pico-8 play session: no input (idle), after a click and taps of 🅾, ❎, 🅾+❎, 🅾 in the second before t = 0

[t = 1 s] idle ~1s (no d-pad/buttons)
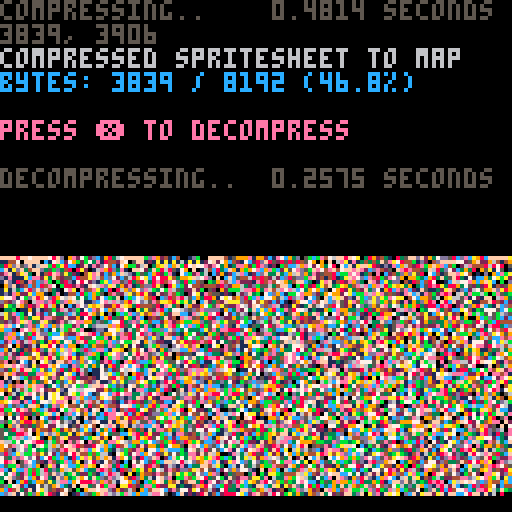

pico-8 cartridge
version 38
__lua__
-- px9 data compression v9
-- by zep & co.
--
-- changelog:
--
-- v9:
--  @pancelor
--  ★ redo bitstream order
--  234 tokens (but ~4% slower)
--
-- v8:
--  @pancelor
--  ★ smaller vlist initialization
--  241 tokens
--
-- v7:
--  smaller vlist_val by @felice
--  7b -> 254 tokens (fastest)
--  7a -> 247 tokens (smallest)
--
-- v6:
--  smaller vlist_val by @p01
--  -> 258 tokens
--
-- v5:
--  fixed bug found by @icegoat
--  262 tokens (the bug was caused by otherwise redundant code!)
--
-- v4:
--  @catatafish
--  ★ smaller decomp
--
--  @felice
--  ★ fix bit flush at end
--  ★ use 0.2.0 functionality
--  ★ even smaller decomp
--  ★ some code simpler/cleaner
--  ★ hey look, a changelog!
--
-- v3:
--  @felice
--  ★ smaller decomp
--
-- v2:
--  @zep
--  ★ original release
--
--[[

	features:
	★ 273 token decompress
	★ handles any bit size data
	★ no manual tuning required
	★ decent compression ratios


	██▒ how to use ▒██

	1. compress your data

		px9_comp(source_x, source_y,
			width, height,
			destination_memory_addr,
			read_function)
				
		e.g. to compress the whole
		spritesheet to the map:
		
		px9_comp(0,0,128,128,
			0x2000, sget)

	…………………………………
	2. decompress
	
		px9_decomp(dest_x, dest_y,
			source_memory_addr,
			read_function,
			write_function)

		e.g. to decompress from map
		memory space back to the
		screen:
		
		px9_decomp(0,0,0x2000,
			pget,pset)

		…………………………………

		(see example below)

		note: only the decompress
		code (tab 1) is needed in
		your release cart after
		storing compressed data.
		
]]

function _init()

	-- test: compress from
	-- spritesheet to map, and
	-- then decomp back to screen

	cls()
	print("compressing..",5)
	flip()

	w=128 h=128
	raw_size=(w*h+1)\2 -- bytes

	ctime=stat(1)

	-- compress spritesheet to map
	-- area (0x2000) and save cart

	clen = px9_comp(
		0,0,
		w,h,
		0x2000,
		sget)

	ctime=stat(1)-ctime

	--cstore() -- save to cart

	-- show compression stats
	print("                 "..(ctime/30).." seconds",0,0)
	print("")
	print("compressed spritesheet to map",6)
	ratio=tostr(clen/raw_size*100)
	print("bytes: "
		..clen.." / "..raw_size
		.." ("..sub(ratio,1,4).."%)"
		,12)
	print("")
	print("press ❎ to decompress",14)

	memcpy(0x7000,0x2000,0x1000)

	-- wait for user
	repeat until (btn(❎) or true)

	print("")
	print("decompressing..",5)
	flip()

	-- save stats screen
	local cx,cy=cursor()
	local sdata={}
	for a=0x6000,0x7ffc do
		sdata[a]=peek4(a)
	end

	dtime=stat(1)

	-- decompress data from map
	-- (0x2000) to screen

	px9_decomp(0,0,0x2000,pget,pset)

	dtime=stat(1)-dtime

	-- wait for user
	repeat until (btn(❎) or true)

	-- restore stats screen
	for a,v in pairs(sdata) do
		poke4(a,v)
	end

	-- add decompression stats
	print("                 "..(dtime/30).." seconds",cx,cy-6,5)
	print("")

end

-->8
-- px9 decompress

-- x0,y0 where to draw to
-- src   compressed data address
-- vget  read function (x,y)
-- vset  write function (x,y,v)

function
	px9_decomp(x0,y0,src,vget,vset)

	local function vlist_val(l, val)
		-- find position and move
		-- to head of the list

--[ 2-3x faster than block below
		local v,i=l[1],1
		while v!=val do
			i+=1
			v,l[i]=l[i],v
		end
		l[1]=val
--]]

--[[ 7 tokens smaller than above
		for i,v in ipairs(l) do
			if v==val then
				add(l,deli(l,i),1)
				return
			end
		end
--]]
	end

	-- bit cache is between 8 and
	-- 15 bits long with the next
	-- bits in these positions:
	--   0b0000.12345678...
	-- (1 is the next bit in the
	--   stream, 2 is the next bit
	--   after that, etc.
	--  0 is a literal zero)
	local cache,cache_bits=0,0
	function getval(bits)
		if cache_bits<8 then
			-- cache next 8 bits
			cache_bits+=8
			cache+=@src>>cache_bits
			src+=1
		end

		-- shift requested bits up
		-- into the integer slots
		cache<<=bits
		local val=cache&0xffff
		-- remove the integer bits
		cache^^=val
		cache_bits-=bits
		return val
	end

	-- get number plus n
	function gnp(n)
		local bits=0
		repeat
			bits+=1
			local vv=getval(bits)
			n+=vv
		until vv<(1<<bits)-1
		return n
	end

	-- header

	local
		w,h_1,      -- w,h-1
		eb,el,pr,
		x,y,
		splen,
		predict
		=
		gnp"1",gnp"0",
		gnp"1",{},{},
		0,0,
		0
		--,nil

	for i=1,gnp"1" do
		add(el,getval(eb))
	end
	for y=y0,y0+h_1 do
		for x=x0,x0+w-1 do
			splen-=1

			if(splen<1) then
				splen,predict=gnp"1",not predict
			end

			local a=y>y0 and vget(x,y-1) or 0

			-- create vlist if needed
			local l=pr[a] or {unpack(el)}
			pr[a]=l

			-- grab index from stream
			-- iff predicted, always 1

			local v=l[predict and 1 or gnp"2"]

			-- update predictions
			vlist_val(l, v)
			vlist_val(el, v)

			-- set
			vset(x,y,v)
		end
	end
end

-->8
-- px9 compress

-- x0,y0 where to read from
-- w,h   image width,height
-- dest  address to store
-- vget  read function (x,y)

function
	px9_comp(x0,y0,w,h,dest,vget)
	local mytable = {}
	local dest0=dest
	local bit=1
	local byte=0

	local function vlist_val(l, val)
		-- find position and move
		-- to head of the list

--[ 2-3x faster than block below
		local v,i=l[1],1
		while v!=val do
			i+=1
			v,l[i]=l[i],v
		end
		l[1]=val
		return i
--]]

--[[ 8 tokens smaller than above
		for i,v in ipairs(l) do
			if v==val then
				add(l,deli(l,i),1)
				return i
			end
		end
--]]
	end

	local cache,cache_bits=0,0
	function putbit(bval)
	 cache=cache<<1|bval
	 cache_bits+=1
		if cache_bits==8 then
			mytable[dest] = cache
			poke(dest,cache)
			dest+=1
			cache,cache_bits=0,0
		end
	end

	function putval(val, bits)
		for i=bits-1,0,-1 do
			putbit(val>>i&1)
		end
	end

	function putnum(val)
		local bits = 0
		repeat
			bits += 1
			local mx=(1<<bits)-1
			local vv=min(val,mx)
			putval(vv,bits)
			val -= vv
		until vv<mx
	end


	-- first_used

	local el={}
	local found={}
	local highest=0
	for y=y0,y0+h-1 do
		for x=x0,x0+w-1 do
			c=vget(x,y)
			if not found[c] then
				found[c]=true
				add(el,c)
				highest=max(highest,c)
			end
		end
	end

	-- header

	local bits=1
	while highest >= 1<<bits do
		bits+=1
	end

	putnum(w-1)
	putnum(h-1)
	putnum(bits-1)
	putnum(#el-1)
	for i=1,#el do
		putval(el[i],bits)
	end


	-- data

	local pr={} -- predictions

	local dat={}

	for y=y0,y0+h-1 do
		for x=x0,x0+w-1 do
			local v=vget(x,y)

			local a=y>y0 and vget(x,y-1) or 0

			-- create vlist if needed
			local l=pr[a] or {unpack(el)}
			pr[a]=l

			-- add to vlist
			add(dat,vlist_val(l,v))
			
			-- and to running list
			vlist_val(el, v)
		end
	end

	-- write
	-- store bit-0 as runtime len
	-- start of each run

	local nopredict
	local pos=1

	while pos <= #dat do
		-- count length
		local pos0=pos

		if nopredict then
			while dat[pos]!=1 and pos<=#dat do
				pos+=1
			end
		else
			while dat[pos]==1 and pos<=#dat do
				pos+=1
			end
		end

		local splen = pos-pos0
		putnum(splen-1)

		if nopredict then
			-- values will all be >= 2
			while pos0 < pos do
				putnum(dat[pos0]-2)
				pos0+=1
			end
		end

		nopredict=not nopredict
	end

	if cache_bits>0 then
		-- flush
		mytable[dest] = cache<<8-cache_bits
		poke(dest,cache<<8-cache_bits)
		dest+=1
	end

	local str = ''
	for i = dest0, dest do
		-- str ..= (chr(mytable[i]))
		str ..= chr(peek(i))
	end
	printh('compressed to ' .. #str .. ', ' .. #str/8192)
	str = escape_binary_str(str)
	print('' .. dest-dest0 .. ', ' .. #str) -- .. dest0 .. ', ' .. dest .. ', ' .. str)
	printh(str, 'output.bin')
	printh(str, '@clip')
	return dest-dest0
end

function byte_to_hex(byte)
	local hi = ({
		[0]='0',
		[1]='1',
		[2]='2',
		[3]='3',
		[4]='4',
		[5]='5',
		[6]='6',
		[7]='7',
		[8]='8',
		[9]='9',
		[10]='a',
		[11]='b',
		[12]='c',
		[13]='d',
		[14]='e',
		[15]='f'
	})[byte\16]
	local lo = ({
		[0]='0',
		[1]='1',
		[2]='2',
		[3]='3',
		[4]='4',
		[5]='5',
		[6]='6',
		[7]='7',
		[8]='8',
		[9]='9',
		[10]='a',
		[11]='b',
		[12]='c',
		[13]='d',
		[14]='e',
		[15]='f'
	})[byte%16]
	return '\\x' .. hi .. lo
end

function escape_binary_str(s)
 local out=""
 for i=1,#s do
  local c  = sub(s,i,i)
  local nc = ord(s,i+1)
  local pr = (nc and nc>=48 and nc<=57) and "00" or ""
  local v=c
  if(c=="\"") v="\\\""
  if(c=="\\") v="\\\\"
  if(ord(c)==0) v="\\"..pr.."0"
  if(ord(c)==10) v="\\n"
  if(ord(c)==13) v="\\r"
  if(ord(c)==9) v="\\t"
  	-- v = byte_to_hex(ord(c))
  out..= v
 end
 return out
end
-- 40% - 50%
-- 14 images per cart...
-- dw = 8 images per cart...
__gfx__
00000000000000000000000000000000000000000000000000000000000000000000000000000000000000000000000000000000000000000000000000000000
00000000000000000000000000000000000000000000000055555555550555505505505505555050505000000000000000000000000000000000000000000000
000000000000000000000000000000000000000000000000d66dfd66d6fdadf6df646ff6fadf6f6f6f5000000000000000000000000000000000000000000000
00000000000000000000000000000000000000000000000045555555454555555445555554555555555000000000000000000000000000000000000000000000
00000000000000000000000000000000000000000000000000000000004500004530000054000000000000000000000000000000000000000000000000000000
00000000000000000000000000000000000000000000000000000000005550554000000004000000000000000000000000000000000000000000000000000000
00000000000000000000000000000000000000000000000000000000000004950000000055000001505001000000000000000000000001000000000000000000
00000001000001000001000001000010000010000010001000000000000544000500000045000050000000000001000010000100010000000010001000100000
00000000000000000100000100000000001000001000000000000000014a50005000000540001050000000000000000000000000000000000000000000000000
000000000000000000000000000000000000000000000000000000054a5000000050000550505000000000000100000000000000000000000000000000000000
0000000000010000000000000000000000000000004d4d4d446454a5500000000050005400550000000000000000000000000000000000001000000000000000
000001000000000000000000000000000000000005466f66da6da550000000000500004300500000000000000001000000010000000001000000000000000100
0000000000000000000000000000100010000000000000003004a000000000000000145000500000010001000100000100000000100000000000000010000000
00000000000000001000000000000000000000000000000000054500010150505055450000500000005000200200000000000000000000000000010000000000
0000000001000010000001000100000000000100000010000000a54646a5d464da5f900000200000000000000000000000000000000000000000000000000000
00000000000000000000000000000000000000000000000000004dd565564dadd5d5a00000500001000205050050000200000100000010000001000000000000
000001000000000000000000000000000010054d4d45d4d4dd5daa50000000000055410010500000000054454d4d4d455d4d5000001000000100000000010000
00000000000000000000000000000001000000f666a666a6a666da50000000005005a50000200050000004466a66dad46a664000000000000000000000000000
000000000001000000100000100010000000000000000301000105a50000150500005a4455400020000545000000001000000000000000055055504555555551
0000000000000000100000100000000000000000000000000000005a500150500005054a4aaf4000005440005000000000000000000000046f46fdf6dad646f5
00000000010000000000000000000000000000000000000000000005a1040000005500000004fa50054430000000100000000000100000055555555454f55555
00000100000000000000000000000000000010001000000000000000f450050055000000000054a1595000050005000000000010000000000000000000590000
000000000000000000000000000000010010000000010000000000005a50055050000000000005f94f5505005500000010010000000010000000000000054300
0000000000000010000100000100010000000000000000010000005004400000000000000000005fa50504500500000000000000000000000000000000004500
0000000000001000000000010000000000045455445555445555d554544dd44455544500001000a6000000544000000000000000000000000000000100005500
000000100010000000000000000000000004666f66f666666da6666d666a666666f66000000001f5000000055454545545555540001000001000010000005500
000000000000000000000000000000000000550550555a545a5d45545505500555005000000004900000054a6af666fa6da66650000000100000000050505400
0000000000000000000100000000000000000000000005535dda6500005000000000000000001a5000059d455559555055550550000000000000000000005901
00000000000000005550455052554552505505150000000000005a00400001545445500000004d00054a50000000a50000000505050100405050501050004500
0000100000000000446fd6ffda6f44646f66f6a64000000000000fa150004a45454ada000105a554aff50100001059500000564ad6adfdf446a6df6ad0059050
0000000010001000555555055515a555555551555000001000000ada0554a100000004a1000af4ad5ad6adf6fd400a5500005555d5d5d55d4555455550054000
00000000000000000000000000005500000000000000000000005a54404d00000000006404ff4550155555546da0140045050000000000005500000000595050
00000000000000000000000000005900100000000000015000004505a5a500101105055ad653dc11c110001030005a0000500405000000005505000000540000
0000000000000000000000000010045005001000000000050014a00047f450555550500a65066cdcddc000000001950000000000555000054300001055a65ad5
000000100000000000000000000005a0005044545d445505004a00005a500000000000465056d6cddc100000004a5000005000000005500540005050595fd6dd
000100000105001000010001000000450004f6666f6a550204a100005a00040000000590054501111110000059d5000000005000000005443005000044000300
00044d54d4554d4d4da500050505001a505500010301544ad400000054105000000054101950000000000054a5000000000000000000054505000004a0105000
000dfda6dad6676dadd4000000005005955000000004a6a6400000004a00500000054505450000000500159d505000000000000000005a000000005450050000
1d5001001050559550050000000000405a40000005a5505a00000001a500005000545005950000500000295000005050000000100005a5050000059500000000
6c20000000005054a45000000000000054ad40005450004500000005f5050020544505055000500000004d000000000000100000004a10200010044000000000
d6d000000000500005aad455010000059114a4559d0000a500001004a0002054ad550004400500000001a500000000000000000004a1000005044a5001000000
5410000000005000000154a4aa44444a100005a6a55000d50000000a5000004ad94a500a50050000000590000000000000000000460000000004ffad95545000
44000000000005000000000010545adad5000005ad9550a50000005f50005ad500014454505000000005f0011140100101000100a5000000000a55055545a500
f000000000000500500000000000000049d50005a054adf90000004a0004f500000004af550000005254af4d6c6dc144544645045000000000f4000000055500
43000000100005000050000000000000004a45054100054fd500004605ad50000000035aa0000544afaff45c6cdcdd656d56d0045000000004a0000000000000
a000000000000040000000000000000000005a55a00000059a6500ad5a50000005000004f504afad45000001111111551555505a000050005a10000000000000
f500000000000005000505005010505050000144d5000000059fa5faf410000000500005faffd50000000000001010000000000a00000000a500000000000000
5a0000000000000400044666dfa5666a10000009a500000010054f77a100000000050004f7a00000000000000000000000001054100050054000000100000000
04f0050010100000505046545d4d455550000001f4000100500014f7f40000000000059fa6410000000000000000000000005059000500045000010001000100
004a5000000500005400a50000660000000000005a500005000000fadfa50000000054fd0044505055050000000000000005000a105000145000500000000000
15dfa450000055050554400010663000000550505a550450000000a555af400010059f4000055500000005050000005000050004550011c6c150000000000000
fada54a5000000000495505000d71000000f66f6ddf466a6650000f40004fa50004af5000050002000000000000000000150054af50011d61100000100000000
00020054a500000004600005006610050504455544ad5555400000a500004fa554ff0000005000050000000000000005002594554a10012d1122040050000000
015000005a4500000a5000005566d0000005000000543000000101a500000566d6c0000000050000500000000001000044945000059500d50000000000000100
00000000014a45004600000005d6d105000000000004a100015050f000001cc66d1000000500500002000000000000004a500000001965910000000000000000
0200000000014af544000505004f0002054555555534f900500004a00000011effa200005000200000050000100000046000000000005a400000000000000000
000000000000014af50000000544450004666666adf6a650000004500050001004f4000050000000000005000000005a5000000000000a100000000000000000
0000000000000001a4000000545340000555555555555a4100004f500500000000fa10000000005000000000050005a1000000000005a4545555555555000000
00000000000000005ad000059500450000000000000005f40000a40000000000004f40050050500000000040000054400000000001595d66f6adf6fdff500000
000000000000000001af55545000540000000000000000af5004650000000000005af50502020002000000005002950000000005594500000045005050000000
00000100010000000004a4f400000a00000000000000000af04f4000000000000004f4500000000050000004000450000000054a450000000050000000000000
000000000000000000005af5500005400000010000100005fffa0005000000000567766fd6466f6df5000000404a000010054a51000000001455050500000000
00000000000000000000005aad5505a10001000105050104a7a105005505010050546f6ada6daddad50000004ad00010004a5100000000155000500005001000
00000000000001000000000014aad46400005040000005005ff00000004000000000aa0150500500500000005f50005059d50000000155000000000000000000
00001000000100000000000000054adfa59455055250000059f50000005504000000ff000000000000000005a4550500a5000000050500000000000000000000
000000001000000000000100000000676d6dad45dd45550045a40005544450000000fa500050000000000004a000444a51000005050000000000000000000000
0000000000000000001005050500506d76555dadda6afd5544f60552000595000005ff00000000000000000a5000004645000105000000000000000000100000
000000000000000000000000000504416f500005000556a4a7f790000000096a4554fa50000501010105555f000000faa4a44050000500000100001000000000
0000000000000001000000000200500056a00005000000ff54a7f400000000054a4a77afa445c1dc1c2af9fa500000f505055454050000000000100000000000
0000010000000100000000005000000000f410005050005a05fa6f4000000000005ffad4fff1cd7611d54546af0001a000500000504500000000000000000100
00000000010000000050001000005000005a50000000004505f504fa10000000000ff50000511cdc11110000596005a100050000000024500150000000010000
000000000000464d444da546a41005000004a000040050f509a0005af4000000004f9000000111111110000000f905a000000000000000040200000001000000
0000000000005ad666add66d44a500000001f500000004a05f5000004fa5500001af50000000000010100001005f545000005000000000005020020500400200
0000001000001005001050050054a40005004a0000500450a4000000054ff44554fa000000000000000000050009fa50005000000000000544d46dd96d46d450
00000000000000000000000000005a5000005f100002044df50000000004affafa74000000000000000050000005ff00000000000000000456ad4ad5d465ad00
0000000000000000054d55555d555df405000a4000000aaf500000000000054f77fa500000000000000002050005fa10050000100000054a5000000000000000
00000000001000000d6a66f6f6adf4aa502005f000055fd50000000000000009777fffa45500000000000040044a7faf94aea44550544a500000000000000000
00001000000000000500100300105001950005a500059a00000001000000000dfa45446afaff464545444a49fff6a664d4554da4aa4a51000000001000000000
000000000000000000000000000500005a5000f4005ad000000000005000000af5000001044adafafffff6f7f950050000000000101000000001000000100000
0000000001000000000001500500000004f005a500ae0000000005000000001fa0000000000000000000055a5000000000000000000000000000000000000000
00000000000000100050500500000000004a504f59650000100000050000005a50000000000000000000000ad000000000000000000000000000000000000100
000000000000000000000000500000000014f4afa6400000050005000000005f00000000000000000000000f4000000000100000000000000000000001000000
0000001000000000000000002000500010054f76fa000000000005020000004a10000000000000000100005a5000000000000000000000000100010000000000
00000000000010000000000005000000005005af7646505050200200000000f40000000000000000000005af55d5d5d5d5d45dda100000000000000000000000
000000000000000000000010004050005000005afada100000550550000000f4000000010001000100005a65da6a66a6a6a66a6d000000100000000000010000
0000000001000000100010000045000004000004f500000000002500000015a500000000000000000004ad000101001000100105000010000000000100000000
0000010000000000000000000505450050000000af00000000000450050005f50000010000000000004f45000000000000000000000000000000010000000000
00000000000000000000005000000445000001014f50000050000445000004a000000000000000005af500000000000000000000000000000010000000000000
0000000000000100000000000000050a500500000af5000000205044000005f50000000000010005a65000000000500000000000000000000000000000010000
000000000000000000100000000054594500000000af00000000005a500004a5000000000100014f400000010000000001000000010000000000000000000000
00000000000100000000000205546f55a4000000001af50000000004a10054f500000001000009f9000501005005000000000100000001000000000010000000
0000010001000000000000046fd455005a1000001001af0000000005f4054564000001000005a650000000500005001000000000000000000100001000000000
000000000000000050050055455000000f00000000000af400000000551151c411110000059ff500005000040500000000000000000000000000000000000000
000000000000050000002000000000500a5000500000019f450000000c1ccddcc1111044ffffa555000000044440000000010000001000000000000000001000
000000000005000000000500000005005a00000200000004fa50000001cdd666c11d4fffa455a54a55500104a5a4450000000000100000000000000000000000
0000100005000000000000505505000595000500000000005afd40001111ccdd1ceffa55000045004a5050555015454554545000000050501050100001000000
0054d46dd44464d465000000004544546000000005000000004afa50011111dd1efa500000005a0001950204a00054ad66665000005446dad6ad464d40000000
005da6da6fad6666450000000500000a500050205000000000054ffa5250004fefa1000000000540005400054500000505505000000a5d5d4d46456a55000000
0000101000d90050000050402000005a00050200000001000000004fffa444af76500000000005a0005a00054491000000000000005a50000000030000000000
000000000004a000500000000000004d000250000000000000000000af77777f7a100000000000d500045005405a50000000000055ad45010000000000000000
0000000000005a5000000000000005a5000500000000000000000000a5444455979000000000005a00145000a005a5000000005afa4459a45300000000000000
00000000001055945505000005045a64ada4a5410500000000000005f00000005a6400000000000a1059000141005a5000005ad4501000154955000000000100
00000001055050159afa4f4adaf454ad455544aaf9d4000001000004a000000004fa00000000000540550000a50000a4554af45000000000054ad55450000000
0000105050000000004555555000004a00000000054ad5000000005a1000000005f6000001055555a4a45555da55446fafad4a645500000000056f6650000000
0000000000000000000000000000001a500000000000a4500000005a0000000145af4d4d4afafafa76ffafaad9d9d454500000559ad400000000005000000000
00000000000000005000000000000000f500000000001a400000004d0000000566666666654555555a45501000000001a0000000005a55000000000000000000
000000000000000500000000000000005a450000000004f4445450f40000000066d6d66d650000000450000000000000a50000000000a4000000000000000100
00000000000000000000000000000000004a64555554a7ffafafaffa10000000555aa535500000000a100000000010054a45000000000ad00000100000000000
000000010001000000000000000001000000544affafd445505554a6fa5000000005f50000000000540000000000005505555000000000a40010000000000000
0000000000000000000000000001000000000055a4550000000000054ffa50000005a500000000005a00000001000050000050500000001a5000000000100000
0000000000000000001050001000005050554ad91000000000000000004ffa100005f4000000000045050000000050400000020505000001a500000000000000
000001000000054d4d9d45d4d4daddd4d44ad500000000000000000000004ff4000af50000000000a50500010505000000500000000000005a45000000000000
000000000001004666666fdadd6d6a66555500000000000150000000000004af405af50000000000d5004005000000000000000500000000004af45000010000
000000000000005055050501505000055000001555555450000000000000005a7af6a00000010001a0005000001010505002050020500000200004a64d54a554
000000000000000000000000000001500050005a6f6a6af45000000000000000a77f4000000000059100459faed6666df6fda6d9df600000000001556f6da666
000000010000000000000000000005000000000505010554aa50000000000001af77a10000000005a0004ad5543dcd1555551555555500000500005003000000
000001000000000000000000000050000050000000000000054a50000000015977ff7a500000000f5000f4000000010000000000000000010000000000000000
0000000000010000000000000010000000000000000000500005ad4105044affa459dffa5010009f504af0500000000000000000000000000000000000000000
0000000000000000000000000000000000000000000000000015fafafaffa6410000055aff954a6faffff0050500000000000000000000000000000000000000
000000000000000010000000000000000001000000001500059a4505555000000000000044ffffad4544af500000000000000000000000000000000000010000
0000000010000000000001000000000001000000000050059d500500000000000000000000055000000005a45052000000000000000000000000100001000000
00000100000001000000000001000100000000001050004a5000500000000000000000000000000000000054a450050010000000000010001000000000000000
0000000000000000000000000000000000000000250454f4005050200000000000000000000000000000000014ad450050500000010000000000000000000000
000000000000000000000000000000054550545455545f655005020000000000010000000000000000000000000549d444550555555000000000000100000000
0000000000000000010001000000000a6df4d6d6a15d65ada50000000000001000000001000000000010000000000055ad6466dad64500000000010000001000
000000000010001000000000000010055555545545555305d5000500000000000000010000000010000000000000000055555555555000000000000000000000
00000100000000000000000001000000000000000000000000000000000010000000000000001000000000000000000000000000000000000100000000000000
00000000000000000000000000000000000000000000000000000000010000000000000000000000000000000000000000000000000000000000000000100000
__gff__
0081030301811303030301010000010003030101010103030101000000000000000000000000000000000000000000000000000000000000000000000000000000000000000000000000000000000000000000000000000000000000000000000000000000000000000000000000000000000000000000000000000000000000
0000000000000000000000000000000000000000000000000000000000000000000000000000000000000000000000000000000000000000000000000000000000000000000000000000000000000000000000000000000000000000000000000000000000000000000000000000000000000000000000000000000000000000
__map__
fffffff0ffff0ffd89e32fc19aa67c51f47fc01ffcc05f7c3c8cff11bf818b9b851f420042b8c21112fee70148c0f8f821e008c20b0a84ff733842c042f8295c940f8c62f83f23e01906fe092f3811f00dff6fc641c03fe046f8427887ff73183f50caf8851bc3f87ff12338f818ffb342f9df13065ec2ff8a7084ff3fc0022e
12f03fe3e37fce013ef0bfe6ff2ff0ff57f8ffd360e003ff7f3a20bce1ff1f87833ff8ffc760fcc1ffbf0eff7f1f08c0cdff82ffbf03168484ff7f0bce4258085ff8ff8f0148180290e10bff3309ffd3702402168431aef07f927593ff2732788681ff215f0207ff5719070165fc9f780438c2ff344c7e201cfcdf643ce07fca
c107c1c7ff4ac617fec782977081ff8f8c13fc6f255c24e024fc2fc3ff990ffcc5ffdfe4ff007ee7ff8f12fe1789ffff6f08c0ffff178430feff7ea83c82ffffcd8df0ffafc31fe0ffdf08fe47899ff8ff3f89ff83952b9c99ff3f13fe47f2519af8ff3730e17f22e40a02feffd2f03b7f3090c4ffff41f89d4b4e59e2ffff10
fe9784ffff44f81f72642be4ff6f70f0ff4b207cfcff6ffe08ffffc4fe871c5c25f9ffd3e18fc2ffdf90ff6558f82095ffbf4c180f1bfeff3168380bff7f8df25bf82bfcffbdf02ff8ffafe1672efeff43ea7f127e92121ef93fa6fe59f8972bc98ffcaf63f883f12b5ff843feffc3f0bf4df2caff5f88fe0f79e59025fe92f1
ff17c2ff6963a91f648941fe47f6bfe497851a3933e1e37f633f871ff9273c591e3bc233c9ffc4fea7fcc498fd012ef9ff83e1e27fc0ffc881173ce1ff8fcae1f8ffd9ff5f73fcff3cffffc9fe17e137fbffff865cf9ffc7e1afede8ffca85ff8fe3f49dfc007eca35f2bfb125f9ff2be12ffbdf4827f99fd8ffba8fe4070b7f
8027c9ffc2fe57e11fccf2b22cb75c24c9ffc04efb8bbf198c1c5c593e7901d7ff07fcc7ff843f6a567ef2fcedb8c2af7ce1bff00b3fdbff24fcccff22fcbf72f5ffbff1bf03c05f791cfc6f1cff7f83f29790ff91fcff1bd03e38f9ffcf8d90c299f8fff07fcffc744402474eff173b12fff3087ed90c32421c83849ff2faff
17b9355f9bf885091c5442963709e7c66187fd7f930b5d5ed9350bc391385dc3f26c9c520e494e1f6184ff4f729f40220d04b2c44190cbd67110b2efb93a721096b8c3ff66d70f1eb19a6382a06982157ce8210924d22542867be2e5ff931f2493e8f1894d481cf4e08f3f8ec439f99ff0bfdc18310cdd6e2091c58365e569ea
95f1ff3f2258788e438207cd6152c006ea43f4c82ff97f87030788d0c31124f9411f4ef80707f63591ff2faf9c96f0931cfb83ee975f58f201d9fbc70f512bbff363c242001e0b0d07a75d76f2f9e30abf73e51f3f2432fc232fd7c25ff9c5f6cf7cf27fe049863790d09c4ef983097e4c62e109f831f1479e7f5e802b825f11
f9594e0cff0712e678466d9cfbe1cadf810fff0f88c41316fe4c6018fe083fe70fe34afc118e400ef0138667482a18c6ff499e05841fc0020c7f6c08214308f922c0c2ff949384302b022e063eca41c27158e2ffca4f213cdc618c845b2e09ffff28fc4a00c20f24fcff557280f00fff7f120ce0ffbf0f06e00affff39fc42f9
ffc724349cfcffe9d0808bff3f5c1046f8ffeb0316feff3f8087ffbfcecbff3f0f77f82b8fff3f1bfe8c0fff7f34fc9c7fbeffbf19be081e967f1c9e66feff6148f82909ca92e0ff7f7281ee49cec4ffdf0d0bece408ffff7430044110f0ff7f2938863ff8ffd70f20e0ff6f872308ff7f9d868fffffceffff2f000000000000
